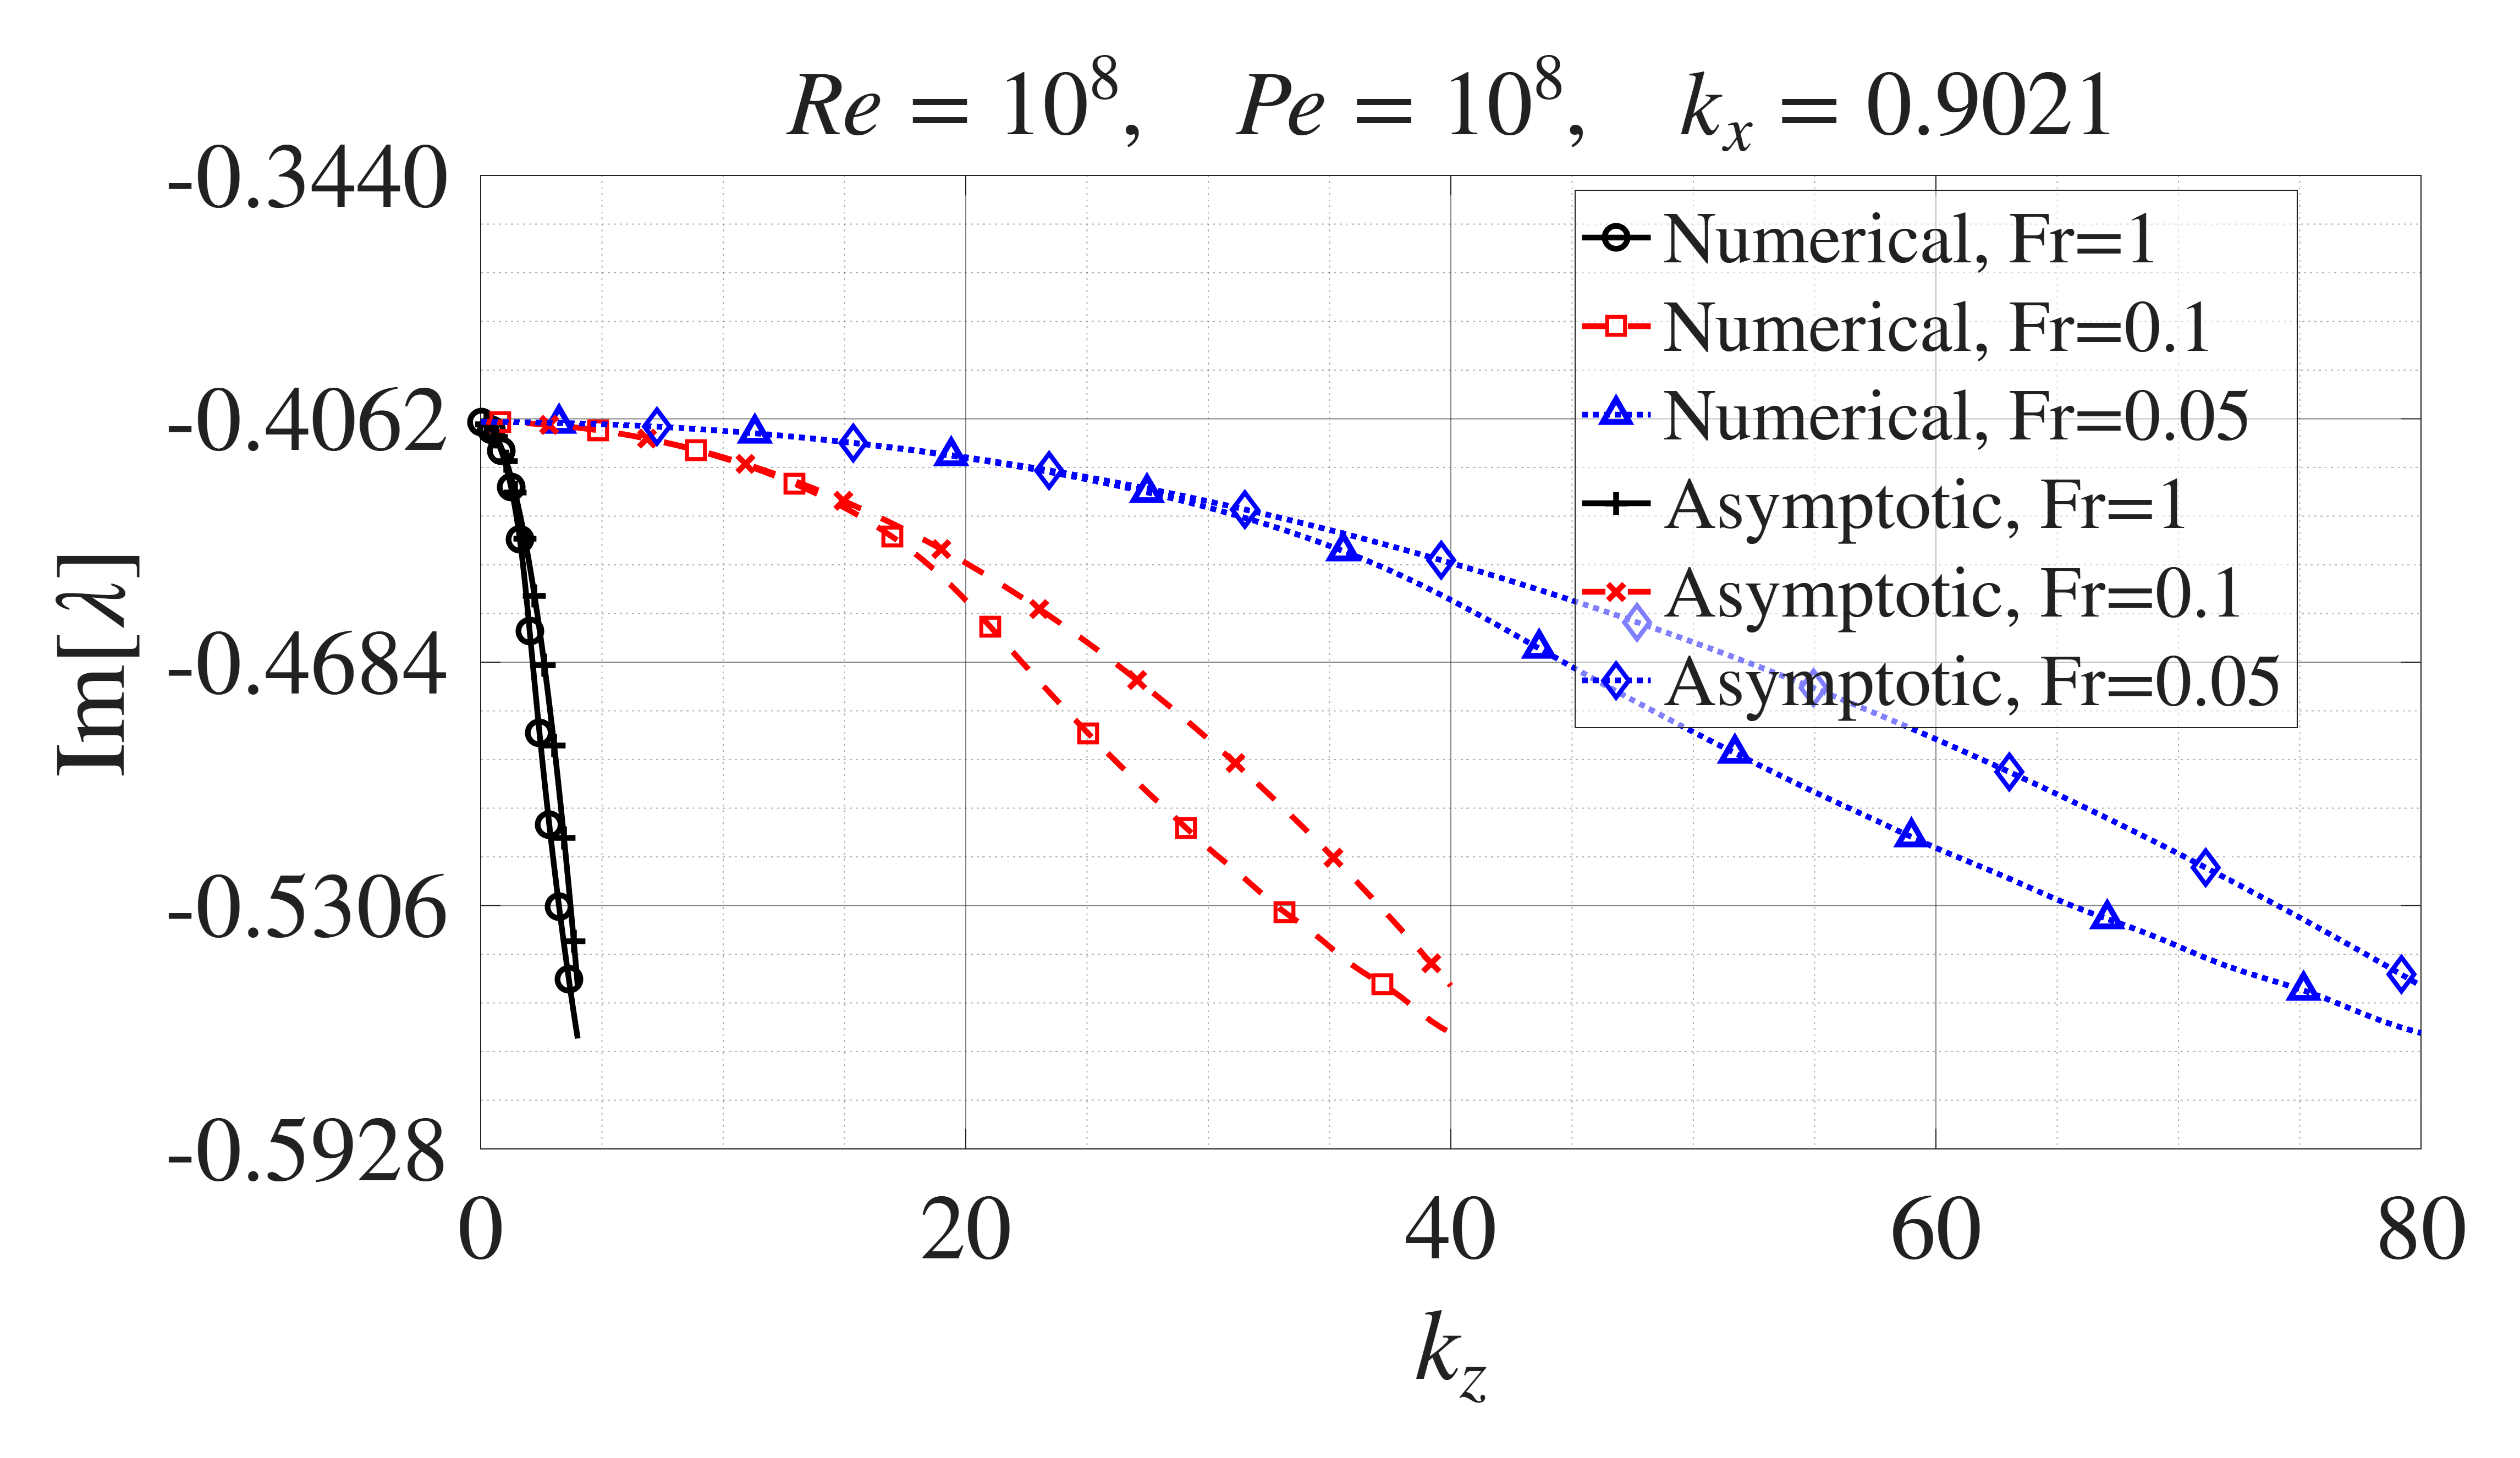

Data behind this chart, as committed beside it:
Numerical Fr=1, kz, Numerical Fr=1, imag_lambda, Numerical Fr=0.1, kz, Numerical Fr=0.1, imag_lambda, Numerical Fr=0.05, kz, Numerical Fr=0.05, imag_lambda, Asymptotic Fr=1, kz, Asymptotic Fr=1, imag_lambda, Asymptotic Fr=0.1, kz, Asymptotic Fr=0.1, imag_lambda, Asymptotic Fr=0.05, kz, Asymptotic Fr=0.05, imag_lambda
0, -0.407, 0, -0.407, 0, -0.407, 0, -0.407, 0, -0.407, 0, -0.407
0.0404, -0.407, 0.404, -0.407, 0.8081, -0.407, 0.0404, -0.407, 0.404, -0.407, 0.8081, -0.407
0.08081, -0.407, 0.8081, -0.407, 1.616, -0.407, 0.08081, -0.407, 0.8081, -0.407, 1.616, -0.407
0.1212, -0.4071, 1.212, -0.4071, 2.424, -0.4071, 0.1212, -0.4071, 1.212, -0.4071, 2.424, -0.4071
0.1616, -0.4072, 1.616, -0.4072, 3.232, -0.4072, 0.1616, -0.4072, 1.616, -0.4072, 3.232, -0.4072
0.202, -0.4074, 2.02, -0.4073, 4.04, -0.4073, 0.202, -0.4073, 2.02, -0.4073, 4.04, -0.4073
0.2424, -0.4076, 2.424, -0.4075, 4.848, -0.4075, 0.2424, -0.4075, 2.424, -0.4075, 4.848, -0.4075
0.2828, -0.4078, 2.828, -0.4077, 5.657, -0.4077, 0.2828, -0.4077, 2.828, -0.4077, 5.657, -0.4077
0.3232, -0.408, 3.232, -0.4079, 6.465, -0.4079, 0.3232, -0.4079, 3.232, -0.4079, 6.465, -0.4079
0.3636, -0.4083, 3.636, -0.4082, 7.273, -0.4082, 0.3636, -0.4082, 3.636, -0.4082, 7.273, -0.4082
0.404, -0.4086, 4.04, -0.4085, 8.081, -0.4085, 0.404, -0.4084, 4.04, -0.4084, 8.081, -0.4084
0.4444, -0.409, 4.444, -0.4088, 8.889, -0.4088, 0.4444, -0.4088, 4.444, -0.4088, 8.889, -0.4088
0.4848, -0.4093, 4.848, -0.4091, 9.697, -0.4091, 0.4848, -0.4091, 4.848, -0.4091, 9.697, -0.4091
0.5253, -0.4098, 5.253, -0.4095, 10.51, -0.4095, 0.5253, -0.4095, 5.253, -0.4095, 10.51, -0.4095
0.5657, -0.4102, 5.657, -0.4099, 11.31, -0.4099, 0.5657, -0.4099, 5.657, -0.4099, 11.31, -0.4099
0.6061, -0.4107, 6.061, -0.4103, 12.12, -0.4103, 0.6061, -0.4103, 6.061, -0.4103, 12.12, -0.4103
0.6465, -0.4112, 6.465, -0.4108, 12.93, -0.4108, 0.6465, -0.4107, 6.465, -0.4107, 12.93, -0.4107
0.6869, -0.4117, 6.869, -0.4113, 13.74, -0.4113, 0.6869, -0.4112, 6.869, -0.4112, 13.74, -0.4112
0.7273, -0.4123, 7.273, -0.4118, 14.55, -0.4118, 0.7273, -0.4117, 7.273, -0.4117, 14.55, -0.4117
0.7677, -0.413, 7.677, -0.4123, 15.35, -0.4123, 0.7677, -0.4123, 7.677, -0.4123, 15.35, -0.4123
0.8081, -0.4136, 8.081, -0.4129, 16.16, -0.4129, 0.8081, -0.4129, 8.081, -0.4129, 16.16, -0.4129
0.8485, -0.4143, 8.485, -0.4135, 16.97, -0.4135, 0.8485, -0.4135, 8.485, -0.4135, 16.97, -0.4135
0.8889, -0.415, 8.889, -0.4142, 17.78, -0.4142, 0.8889, -0.4141, 8.889, -0.4141, 17.78, -0.4141
0.9293, -0.4158, 9.293, -0.4149, 18.59, -0.4149, 0.9293, -0.4148, 9.293, -0.4148, 18.59, -0.4148
0.9697, -0.4166, 9.697, -0.4156, 19.39, -0.4156, 0.9697, -0.4154, 9.697, -0.4154, 19.39, -0.4154
1.01, -0.4175, 10.1, -0.4164, 20.2, -0.4164, 1.01, -0.4162, 10.1, -0.4162, 20.2, -0.4162
1.051, -0.4184, 10.51, -0.4172, 21.01, -0.4171, 1.051, -0.4169, 10.51, -0.4169, 21.01, -0.4169
1.091, -0.4193, 10.91, -0.418, 21.82, -0.418, 1.091, -0.4177, 10.91, -0.4177, 21.82, -0.4177
1.131, -0.4203, 11.31, -0.4189, 22.63, -0.4188, 1.131, -0.4185, 11.31, -0.4185, 22.63, -0.4185
1.172, -0.4214, 11.72, -0.4198, 23.43, -0.4197, 1.172, -0.4193, 11.72, -0.4193, 23.43, -0.4193
1.212, -0.4225, 12.12, -0.4207, 24.24, -0.4207, 1.212, -0.4202, 12.12, -0.4202, 24.24, -0.4202
1.253, -0.4236, 12.53, -0.4217, 25.05, -0.4217, 1.253, -0.4211, 12.53, -0.4211, 25.05, -0.4211
1.293, -0.4248, 12.93, -0.4227, 25.86, -0.4227, 1.293, -0.422, 12.93, -0.422, 25.86, -0.422
1.333, -0.4261, 13.33, -0.4238, 26.67, -0.4238, 1.333, -0.423, 13.33, -0.423, 26.67, -0.423
1.374, -0.4274, 13.74, -0.425, 27.47, -0.4249, 1.374, -0.424, 13.74, -0.424, 27.47, -0.424
1.414, -0.4288, 14.14, -0.4261, 28.28, -0.4261, 1.414, -0.425, 14.14, -0.425, 28.28, -0.425
1.455, -0.4303, 14.55, -0.4274, 29.09, -0.4274, 1.455, -0.426, 14.55, -0.426, 29.09, -0.426
1.495, -0.4318, 14.95, -0.4287, 29.9, -0.4287, 1.495, -0.4271, 14.95, -0.4271, 29.9, -0.4271
1.535, -0.4335, 15.35, -0.4301, 30.71, -0.43, 1.535, -0.4282, 15.35, -0.4282, 30.71, -0.4282
1.576, -0.4352, 15.76, -0.4315, 31.52, -0.4315, 1.576, -0.4293, 15.76, -0.4293, 31.52, -0.4293
1.616, -0.437, 16.16, -0.433, 32.32, -0.433, 1.616, -0.4305, 16.16, -0.4305, 32.32, -0.4305
1.657, -0.4389, 16.57, -0.4346, 33.13, -0.4346, 1.657, -0.4317, 16.57, -0.4317, 33.13, -0.4317
1.697, -0.4409, 16.97, -0.4363, 33.94, -0.4363, 1.697, -0.4329, 16.97, -0.4329, 33.94, -0.4329
1.737, -0.4431, 17.37, -0.4381, 34.75, -0.4381, 1.737, -0.4342, 17.37, -0.4342, 34.75, -0.4342
1.778, -0.4453, 17.78, -0.44, 35.56, -0.4399, 1.778, -0.4354, 17.78, -0.4354, 35.56, -0.4354
1.818, -0.4476, 18.18, -0.442, 36.36, -0.4419, 1.818, -0.4367, 18.18, -0.4367, 36.36, -0.4367
1.859, -0.4501, 18.59, -0.4441, 37.17, -0.444, 1.859, -0.4381, 18.59, -0.4381, 37.17, -0.4381
1.899, -0.4526, 18.99, -0.4463, 37.98, -0.4463, 1.899, -0.4395, 18.99, -0.4395, 37.98, -0.4395
1.939, -0.4551, 19.39, -0.4487, 38.79, -0.4487, 1.939, -0.4409, 19.39, -0.4409, 38.79, -0.4409
1.98, -0.4578, 19.8, -0.4512, 39.6, -0.4512, 1.98, -0.4423, 19.8, -0.4423, 39.6, -0.4423
2.02, -0.4604, 20.2, -0.4538, 40.4, -0.4538, 2.02, -0.4437, 20.2, -0.4437, 40.4, -0.4437
2.061, -0.4631, 20.61, -0.4565, 41.21, -0.4565, 2.061, -0.4452, 20.61, -0.4452, 41.21, -0.4452
2.101, -0.4657, 21.01, -0.4593, 42.02, -0.4592, 2.101, -0.4467, 21.01, -0.4467, 42.02, -0.4467
2.141, -0.4684, 21.41, -0.4621, 42.83, -0.462, 2.141, -0.4483, 21.41, -0.4483, 42.83, -0.4483
2.182, -0.471, 21.82, -0.4649, 43.64, -0.4648, 2.182, -0.4498, 21.82, -0.4498, 43.64, -0.4498
2.222, -0.4736, 22.22, -0.4677, 44.44, -0.4676, 2.222, -0.4515, 22.22, -0.4515, 44.44, -0.4515
2.263, -0.4762, 22.63, -0.4705, 45.25, -0.4704, 2.263, -0.4531, 22.63, -0.4531, 45.25, -0.4531
2.303, -0.4788, 23.03, -0.4732, 46.06, -0.4732, 2.303, -0.4547, 23.03, -0.4547, 46.06, -0.4547
2.343, -0.4814, 23.43, -0.476, 46.87, -0.4759, 2.343, -0.4564, 23.43, -0.4564, 46.87, -0.4564
2.384, -0.4839, 23.84, -0.4787, 47.68, -0.4786, 2.384, -0.4582, 23.84, -0.4582, 47.68, -0.4582
... 40 more rows
